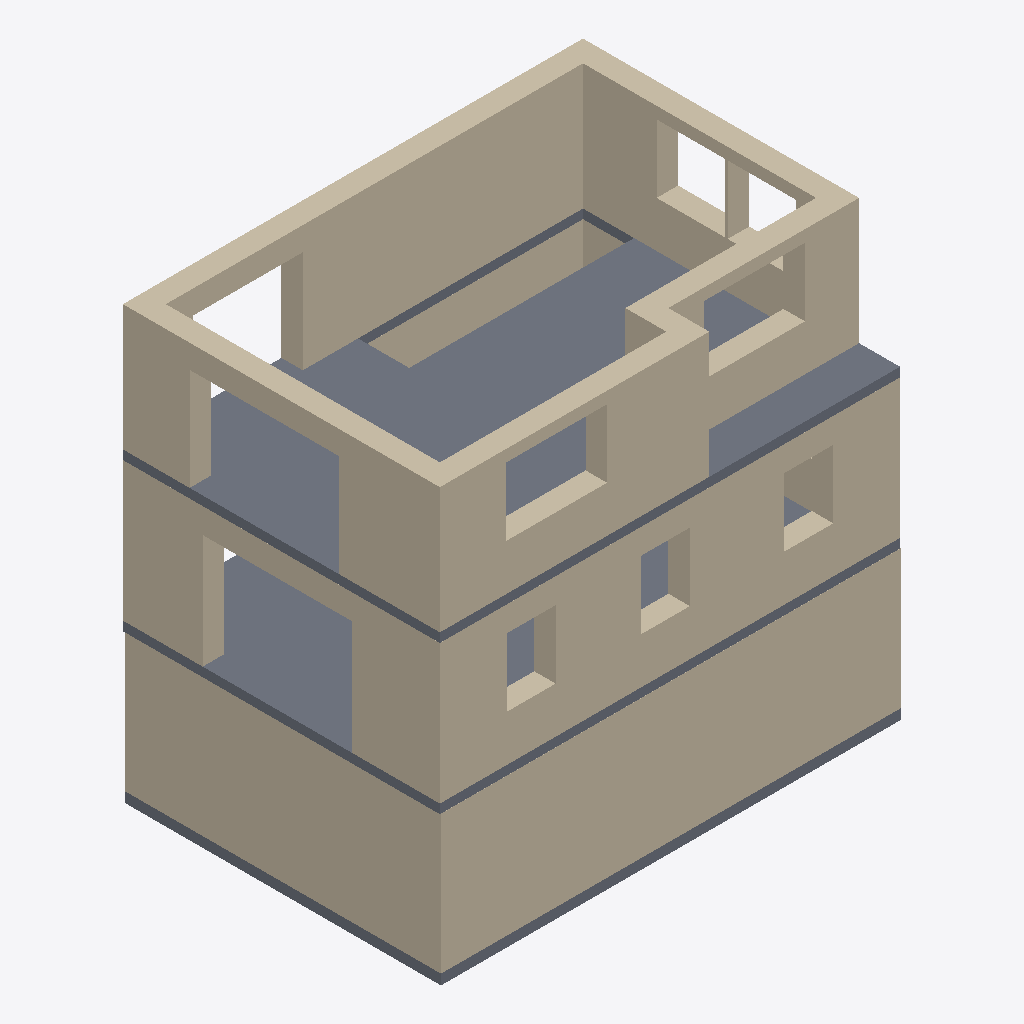
Isometric view of an IFC building model (IFC-SPF (STEP), schema IFC4, length unit millimetre), seen from the south-west, elements coloured by IFC class: 13 walls (beige), 3 slabs (grey).
Extent 9.0 m × 6.2 m × 8.4 m (x, y, z). Storeys (3): EG at 0.20 m; OG at 3.09 m; DG at 5.99 m. Elements (21): 18 IfcWall, 3 IfcSlab.

HEADER;
FILE_DESCRIPTION(('ViewDefinition [ReferenceView_V1.2]'),'2;1');
FILE_NAME('Strawbaler Online Model','2025-10-28T15:58:09',(''),(''),'thatopen/web-ifc-api','thatopen/web-ifc-api','');
FILE_SCHEMA(('IFC4'));
ENDSEC;
DATA;
#17=IFCPROJECT('3ywSrUE3b4uOTNCYN40iZM',#5,'Strawbaler Project',$,$,$,$,(#15),#10);
#19=IFCSITE('1dQ9tK4s57vRlm4SeXVLFf',#5,'Site',$,$,#18,$,$,$,$,$,$,$,$);
#22=IFCBUILDING('3VUXMvM2j4ahEuhzm4dzjw',#5,'Building',$,$,#20,$,$,.ELEMENT.,0.0,$,$);
#38=IFCBUILDINGSTOREY('2gxiiTtDn09B8lewoexZN5',#5,'DG',$,$,#37,$,$,.ELEMENT.,5990.0);
#33=IFCBUILDINGSTOREY('1gIRQXIsz3_xeQl9kNoSBa',#5,'OG',$,$,#32,$,$,.ELEMENT.,3090.0);
#28=IFCBUILDINGSTOREY('2_RYmtpJ1CFOLjuUlyfXff',#5,'EG',$,$,#27,$,$,.ELEMENT.,200.0);
#875=IFCSLAB('00E4Ohhvb2QhJKqpvFvt_w',#5,'Floor',$,$,#874,#871,$,.FLOOR.);
#217=IFCWALL('0WBbR6IFjE9RDFMBANVSj5',#5,'outwall_mh9mpj91td1v7vomrvq',$,$,#211,#216,$,$);
#432=IFCWALL('12kM8wUjzD68XSsqAcfuzE',#5,'outwall_mh9mpk0g6pubjnpywpg',$,$,#426,#431,$,$);
#238=IFCWALL('0xnimjzdj6hfCXqlFttl8D',#5,'outwall_mh9mpj91fgihfb03it',$,$,#232,#237,$,$);
#652=IFCWALL('2Dz$y6An15aRuZNP2PgJxo',#5,'outwall_mh9mpkutim1kau8hfa',$,$,#646,#651,$,$);
#781=IFCWALL('1zuafJJ1PDvguzegDOw7BU',#5,'outwall_mh9mpkutccuhpqte55q',$,$,#775,#780,$,$);
#695=IFCWALL('0I4XymOLT7tgBMrlI6xgvn',#5,'outwall_mh9mpkutwg1ncy4nmdl',$,$,#689,#694,$,$);
#519=IFCWALL('1psp8mqN5Ea8kvpD7W3UBt',#5,'outwall_mh9mpk0gdg6p8lejvs',$,$,#513,#518,$,$);
#802=IFCWALL('1uwHk9wM5APBabMO52zqoT',#5,'outwall_mh9mpkutgt8wkkonxhd',$,$,#796,#801,$,$);
#568=IFCSLAB('1lO7TNWC1698VPUhWeP9qg',#5,'Floor',$,$,#567,#564,$,.FLOOR.);
#588=IFCWALL('1EzAum_dr2ggBzeFHjZ$ik',#5,'outwall_mh9mpkut1a2qowe050d',$,$,#582,#587,$,$);
#738=IFCWALL('0hqjuOlSr1gB4CdlSlIa7K',#5,'outwall_mh9mpkut9hdsvsofrm',$,$,#732,#737,$,$);
#324=IFCWALL('2jiQ$eXiv7dhFzZBIaButN',#5,'outwall_mh9mpk0gygkr8r21hgm',$,$,#318,#323,$,$);
#261=IFCSLAB('1$WrSh9UvERRX8bSourpKI',#5,'Floor',$,$,#260,#257,$,.FLOOR.);
#345=IFCWALL('2VAXYJZ1z7qeqA8Gf0fawb',#5,'outwall_mh9mpk0gt7v959ptwel',$,$,#339,#344,$,$);
#631=IFCWALL('20Vvc9Qkj19BHr30uVWXX4',#5,'outwall_mh9mpkutqqqgu1vaio',$,$,#625,#630,$,$);
ENDSEC;